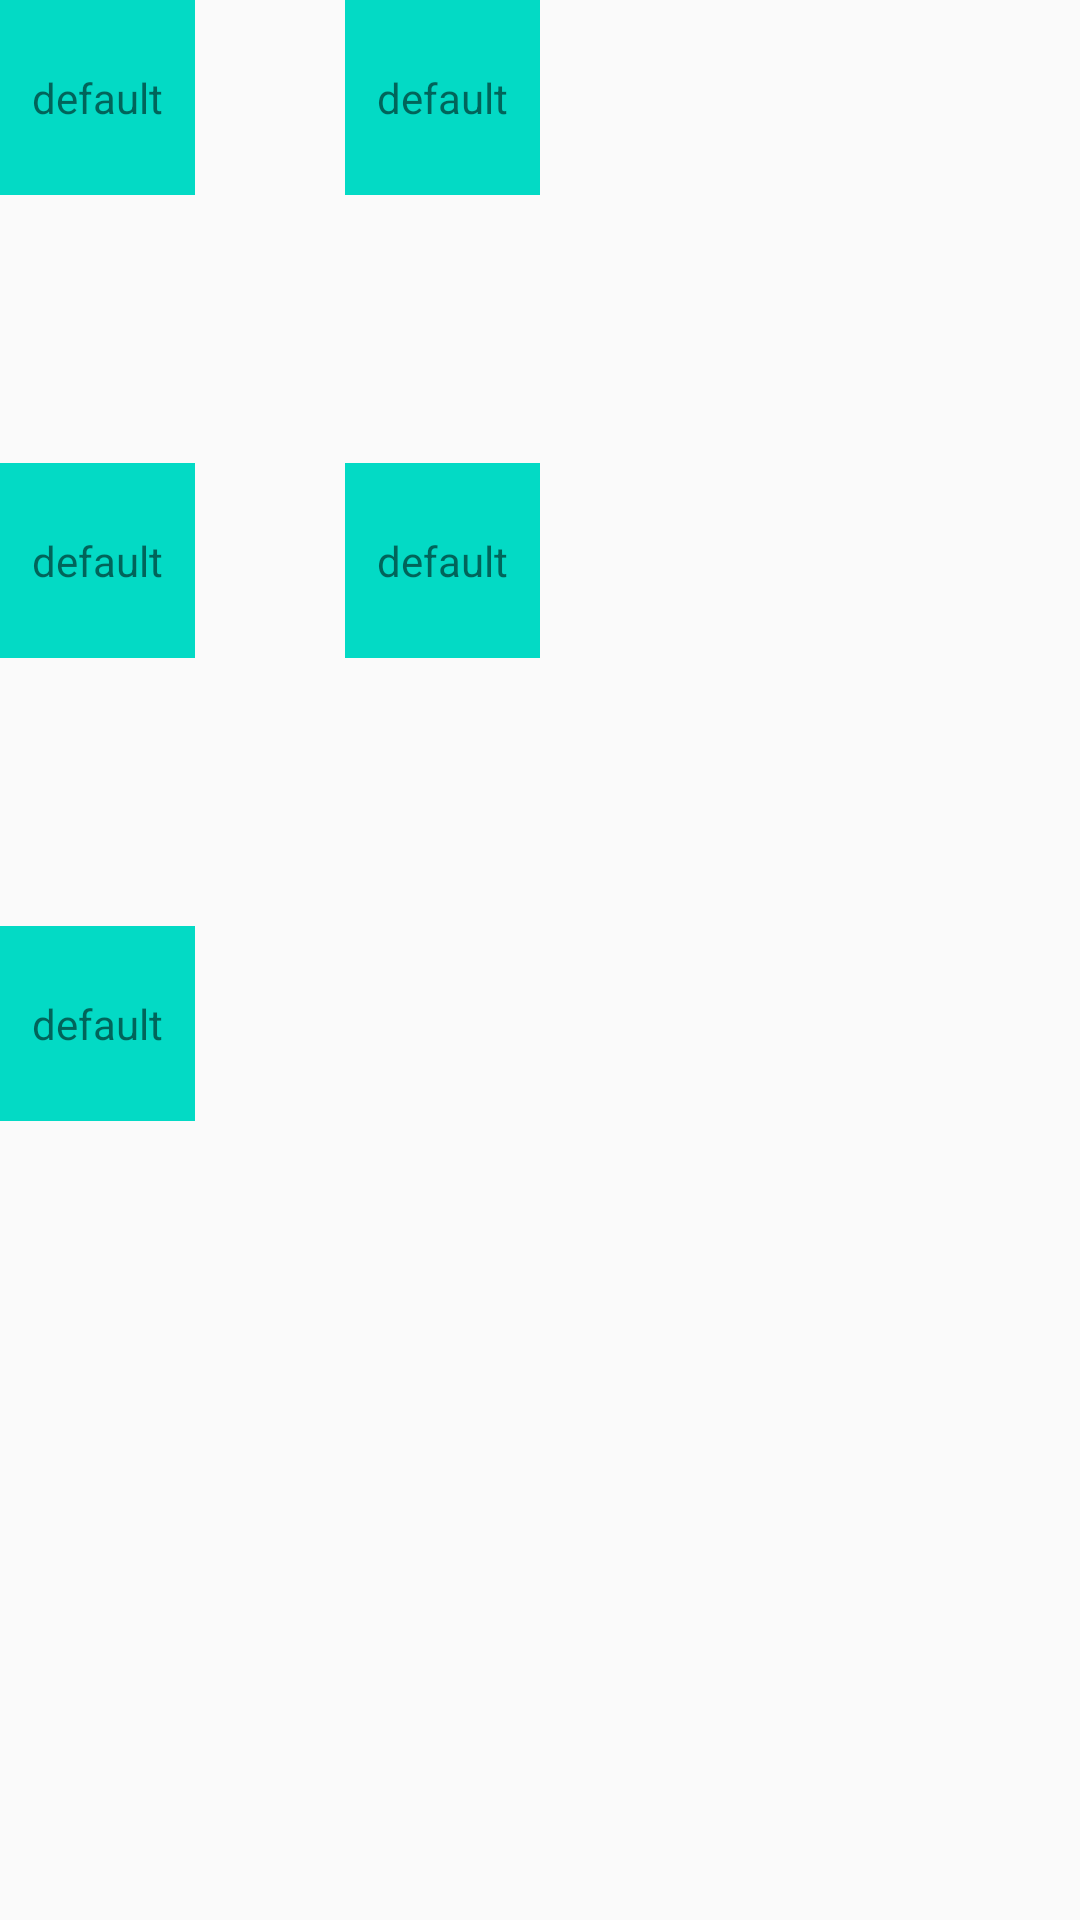

This screen was rendered from an Android layout file. Write that file and the resources it references.
<!-- AndroidManifest.xml: application theme AppTheme -->
<!-- res/layout/demo.xml -->
<?xml version="1.0" encoding="utf-8"?>
<HorizontalScrollView
        xmlns:android="http://schemas.android.com/apk/res/android"
        android:layout_width="match_parent"
        android:layout_height="match_parent">

    <RelativeLayout
            android:layout_width="match_parent"
            android:layout_height="wrap_content">

        <include
                android:id="@+id/level1"
                layout="@layout/item_node"
                android:layout_width="wrap_content"
                android:layout_height="wrap_content"/>

        <include
                android:id="@+id/level2"
                layout="@layout/item_node"
                android:layout_toRightOf="@+id/level1"
                android:layout_marginLeft="50dp"
                android:layout_width="wrap_content"
                android:layout_height="wrap_content"/>


        <include
                android:id="@+id/level3"
                layout="@layout/item_node"
                android:layout_marginTop="70dp"
                android:layout_below="@+id/level1"
                android:layout_width="wrap_content"
                android:layout_height="wrap_content"/>

        <include
                android:id="@+id/level4"
                layout="@layout/item_node"
                android:layout_toRightOf="@+id/level3"
                android:layout_marginLeft="50dp"
                android:layout_marginTop="70dp"
                android:layout_below="@+id/level2"
                android:layout_width="wrap_content"
                android:layout_height="wrap_content"/>

        <include
                android:id="@+id/level4"
                layout="@layout/item_node"
                android:layout_marginTop="70dp"
                android:layout_below="@+id/level3"
                android:layout_width="wrap_content"
                android:layout_height="wrap_content"/>



    </RelativeLayout>

</HorizontalScrollView>
<!-- res/layout/item_node.xml (included above) -->
<?xml version="1.0" encoding="utf-8"?>
<LinearLayout
        xmlns:android="http://schemas.android.com/apk/res/android"
        android:layout_width="match_parent"
        android:gravity="center"
        android:orientation="vertical"
        android:layout_height="match_parent">

    <TextView
            android:id="@+id/tv"
            android:text="default"
            android:layout_width="65dp"
            android:gravity="center"
            android:background="@color/colorAccent"
            android:layout_height="65dp"/>

    <LinearLayout
            android:layout_width="match_parent"
            android:orientation="horizontal"
            android:gravity="center"
            android:layout_marginTop="5dp"
            android:layout_height="wrap_content">

        <ImageView
                android:id="@+id/iv1"
                android:layout_width="14.4dp"
                android:layout_height="14.4dp"
                android:src="@mipmap/ic_launcher"/>

        <ImageView
                android:id="@+id/iv2"
                android:layout_width="14.4dp"
                android:layout_marginLeft="2dp"
                android:layout_height="14.4dp"
                android:src="@mipmap/ic_launcher"/>

        <ImageView
                android:id="@+id/iv3"
                android:layout_marginLeft="2dp"
                android:layout_width="14.4dp"
                android:layout_height="14.4dp"
                android:src="@mipmap/ic_launcher"/>

    </LinearLayout>
</LinearLayout>
<!-- resources referenced by this layout -->
<resources>
  <style name="AppTheme" parent="Theme.AppCompat.Light.DarkActionBar">
          
          <item name="colorPrimary">@color/colorPrimary</item>
          <item name="colorPrimaryDark">@color/colorPrimaryDark</item>
          <item name="colorAccent">@color/colorAccent</item>
      </style>
  <!-- not gathered from this repository: default colours our renderer supplied (Android Studio template values) -->
  <color name="colorPrimary">#FF6200EE</color>
  <color name="colorPrimaryDark">#FF3700B3</color>
  <color name="colorAccent">#FF03DAC5</color>
</resources>
